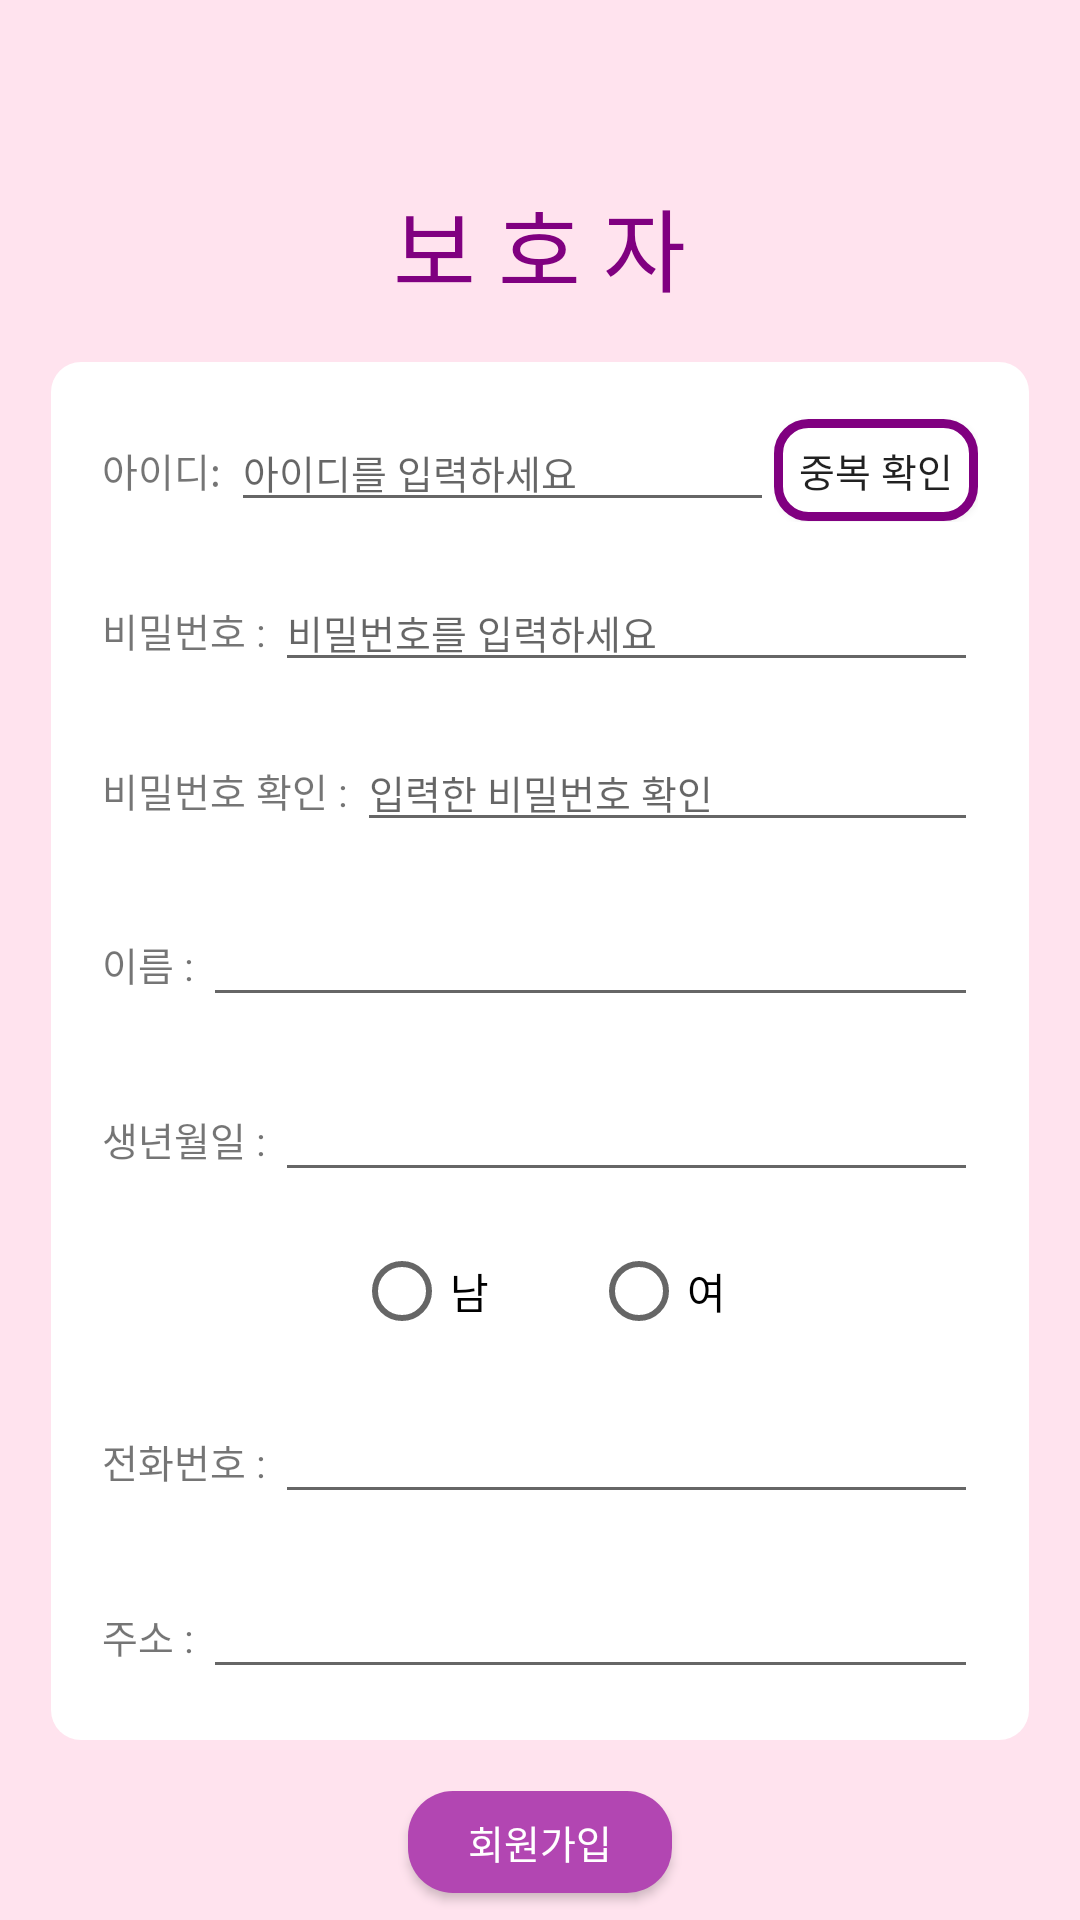

Write the Android layout XML for this screen, with the resource values it uses.
<!-- AndroidManifest.xml: application theme Theme.Onto_1921 -->
<!-- res/layout/activity_gregister.xml -->
<?xml version="1.0" encoding="utf-8"?>
<LinearLayout xmlns:android="http://schemas.android.com/apk/res/android"
    android:layout_width="match_parent"
    android:layout_height="match_parent"
    android:background="@color/wnm_color">

    <LinearLayout
        android:id="@+id/guardianInfo"
        android:layout_width="match_parent"
        android:layout_height="match_parent"
        android:orientation="vertical">

        <TextView
            android:id="@+id/guardianTitle"
            android:layout_width="wrap_content"
            android:layout_height="wrap_content"
            android:layout_marginTop="60dp"
            android:layout_gravity="center_horizontal"
            android:fontFamily="@font/cookierun_black"
            android:text="보 호 자"
            android:textColor="@color/wnmfont_color"
            android:textSize="30dp" />

        <LinearLayout
            android:layout_width="match_parent"
            android:layout_height="wrap_content"
            android:layout_below="@+id/guardianTitle"
            android:layout_marginHorizontal="17dp"
            android:layout_marginVertical="17dp"
            android:background="@drawable/roundwhite"
            android:orientation="vertical">

            <LinearLayout
                android:id="@+id/enterGID"
                android:layout_width="match_parent"
                android:layout_height="wrap_content"
                android:layout_marginHorizontal="17dp"
                android:layout_marginTop="17dp"
                android:layout_marginBottom="17dp"
                android:orientation="horizontal">

                <TextView
                    android:layout_width="wrap_content"
                    android:layout_height="wrap_content"
                    android:text="아이디: "
                    android:textSize="13dp" />

                <EditText
                    android:id="@+id/guardianId"
                    android:layout_width="0dp"
                    android:layout_height="wrap_content"
                    android:layout_weight="1"
                    android:hint="아이디를 입력하세요"
                    android:textSize="13dp" />

                <Button
                    android:id="@+id/gidDupBtn"
                    android:layout_width="68dp"
                    android:layout_height="34dp"
                    android:background="@drawable/idcheck_btn"
                    android:fontFamily="@font/cookierun_regular"
                    android:text="중복 확인"
                    android:textSize="13dp" />
            </LinearLayout>

            <TextView
                android:id="@+id/gIDwarning"
                android:layout_width="wrap_content"
                android:layout_height="wrap_content"
                android:layout_below="@+id/enterGID"
                android:layout_marginHorizontal="17dp"
                android:text=""
                android:textColor="#FF0000"
                android:visibility="gone" />

            <TextView
                android:id="@+id/gIDdupwarning"
                android:layout_width="wrap_content"
                android:layout_height="wrap_content"
                android:layout_below="@+id/enterGID"
                android:layout_marginHorizontal="17dp"
                android:text=""
                android:textColor="#FF0000"
                android:visibility="gone" />

            <LinearLayout
                android:id="@+id/enterGPW"
                android:layout_width="match_parent"
                android:layout_height="wrap_content"
                android:layout_below="@id/enterGID"
                android:layout_marginHorizontal="17dp"
                android:layout_marginBottom="17dp"
                android:orientation="horizontal">

                <TextView
                    android:layout_width="wrap_content"
                    android:layout_height="wrap_content"
                    android:text="비밀번호 : "
                    android:textSize="13dp" />

                <EditText
                    android:id="@+id/guardianPW"
                    android:layout_width="0dp"
                    android:layout_height="wrap_content"
                    android:layout_weight="1"
                    android:hint="비밀번호를 입력하세요"
                    android:textSize="13dp" />
            </LinearLayout>

            <TextView
                android:id="@+id/gPWwarning"
                android:layout_width="wrap_content"
                android:layout_height="wrap_content"
                android:layout_below="@+id/enterGPW"
                android:layout_marginHorizontal="17dp"
                android:text=""
                android:textColor="#FF0000"
                android:visibility="gone" />

            <LinearLayout
                android:id="@+id/checkGPW"
                android:layout_width="match_parent"
                android:layout_height="wrap_content"
                android:layout_below="@id/enterGPW"
                android:layout_marginHorizontal="17dp"
                android:layout_marginBottom="17dp"
                android:orientation="horizontal">

                <TextView
                    android:layout_width="wrap_content"
                    android:layout_height="wrap_content"
                    android:text="비밀번호 확인 : "
                    android:textSize="13dp" />

                <EditText
                    android:id="@+id/guardianPW2"
                    android:layout_width="0dp"
                    android:layout_height="wrap_content"
                    android:layout_weight="1"
                    android:hint="입력한 비밀번호 확인"
                    android:textSize="13dp" />

                <TextView
                    android:id="@+id/gPWcheck"
                    android:layout_width="wrap_content"
                    android:layout_height="wrap_content"
                    android:textSize="12dp" />
            </LinearLayout>

            <TextView
                android:id="@+id/gPWmatchwarning"
                android:layout_width="wrap_content"
                android:layout_height="wrap_content"
                android:layout_below="@+id/checkGPW"
                android:layout_marginHorizontal="17dp"
                android:text=""
                android:textColor="#FF0000"
                android:visibility="gone" />

            <LinearLayout
                android:id="@+id/enterGName"
                android:layout_width="match_parent"
                android:layout_height="wrap_content"
                android:layout_below="@id/checkGPW"
                android:layout_marginHorizontal="17dp"
                android:layout_marginBottom="17dp"
                android:orientation="horizontal">

                <TextView
                    android:layout_width="wrap_content"
                    android:layout_height="wrap_content"
                    android:text="이름 : "
                    android:textSize="13dp" />

                <EditText
                    android:id="@+id/guardianName"
                    android:layout_width="0dp"
                    android:layout_height="wrap_content"
                    android:layout_weight="1" />
            </LinearLayout>

            <LinearLayout
                android:id="@+id/enterGBirth"
                android:layout_width="match_parent"
                android:layout_height="wrap_content"
                android:layout_below="@id/enterGName"
                android:layout_marginHorizontal="17dp"
                android:layout_marginBottom="17dp">

                <TextView
                    android:layout_width="wrap_content"
                    android:layout_height="wrap_content"
                    android:text="생년월일 : "
                    android:textSize="13dp" />

                <EditText
                    android:id="@+id/guardianBirth"
                    android:layout_width="0dp"
                    android:layout_height="wrap_content"
                    android:layout_weight="1" />
            </LinearLayout>

            <LinearLayout
                android:id="@+id/enterGSex"
                android:layout_width="wrap_content"
                android:layout_height="wrap_content"
                android:layout_marginBottom="17dp"
                android:layout_below="@id/enterGBirth"
                android:layout_gravity="center_horizontal">

                <RadioGroup
                    android:id="@+id/guardianSex"
                    android:layout_width="wrap_content"
                    android:layout_height="wrap_content"
                    android:orientation="horizontal"
                    android:textSize="13dp">

                    <RadioButton
                        android:id="@+id/gsexM"
                        android:layout_width="wrap_content"
                        android:layout_height="wrap_content"
                        android:layout_marginEnd="17dp"
                        android:text="남" />

                    <RadioButton
                        android:id="@+id/gsexF"
                        android:layout_width="wrap_content"
                        android:layout_height="wrap_content"
                        android:layout_marginStart="17dp"
                        android:text="여" />
                </RadioGroup>
            </LinearLayout>

            <LinearLayout
                android:id="@+id/enterGNum"
                android:layout_width="match_parent"
                android:layout_height="wrap_content"
                android:layout_below="@id/enterGSex"
                android:layout_marginHorizontal="17dp"
                android:layout_marginBottom="17dp"
                android:orientation="horizontal">

                <TextView
                    android:layout_width="wrap_content"
                    android:layout_height="wrap_content"
                    android:text="전화번호 : "
                    android:textSize="13dp" />

                <EditText
                    android:id="@+id/guardianNum"
                    android:layout_width="0dp"
                    android:layout_height="wrap_content"
                    android:layout_weight="1" />
            </LinearLayout>

            <LinearLayout
                android:id="@+id/enterGAdres"
                android:layout_width="match_parent"
                android:layout_height="wrap_content"
                android:layout_below="@id/enterGNum"
                android:layout_marginHorizontal="17dp"
                android:layout_marginBottom="17dp"
                android:orientation="horizontal">

                <TextView
                    android:layout_width="wrap_content"
                    android:layout_height="wrap_content"
                    android:text="주소 : "
                    android:textSize="13dp" />

                <EditText
                    android:id="@+id/guardianAdres"
                    android:layout_width="0dp"
                    android:layout_height="wrap_content"
                    android:layout_weight="1" />
            </LinearLayout>
        </LinearLayout>

        <Button
            android:id="@+id/regGBtn"
            android:layout_width="wrap_content"
            android:layout_height="34dp"
            android:layout_gravity="center_horizontal"
            android:layout_alignParentBottom="true"
            android:layout_centerHorizontal="true"
            android:onClick="ClickButton1"
            android:background="@drawable/join_btn"
            android:text="회원가입"
            android:fontFamily="@font/cookierun_regular"
            android:textColor="@color/white"
            android:textSize="13dp" />
    </LinearLayout>
</LinearLayout>
<!-- resources referenced by this layout -->
<resources>
  <color name="white">#FFFFFFFF</color>
  <color name="wnm_color">#FFE3EE</color>
  <color name="wnmfont_color">#800080</color>
  <!-- drawable idcheck_btn (drawable) -->
  <?xml version="1.0" encoding="utf-8"?>
  <shape xmlns:android="http://schemas.android.com/apk/res/android"
      android:padding="10dp"
      android:shape="rectangle" >
      <solid android:color="#FFFFFF" />
      <stroke
          android:width="3dp"
          android:color="@color/wnmfont_color"/>
      <corners
          android:bottomLeftRadius="10dp"
          android:bottomRightRadius="10dp"
          android:topLeftRadius="10dp"
          android:topRightRadius="10dp" />
  
  </shape>
  <!-- drawable join_btn (drawable) -->
  <?xml version="1.0" encoding="utf-8"?>
  <shape xmlns:android="http://schemas.android.com/apk/res/android"
      android:padding="10dp"
      android:shape="rectangle" >
      <solid android:color="#B246B2" />
      <corners
          android:bottomLeftRadius="15dp"
          android:bottomRightRadius="15dp"
          android:topLeftRadius="15dp"
          android:topRightRadius="15dp" />
  
  </shape>
  <!-- drawable roundwhite (drawable) -->
  <?xml version="1.0" encoding="utf-8"?>
  <shape xmlns:android="http://schemas.android.com/apk/res/android"
      android:padding="10dp"
      android:shape="rectangle" >
      <solid android:color="#FFFFFF" />
      <corners
          android:bottomLeftRadius="10dp"
          android:bottomRightRadius="10dp"
          android:topLeftRadius="10dp"
          android:topRightRadius="10dp" />
  
  </shape>
  <style name="Theme.Onto_1921" parent="Theme.AppCompat.DayNight">
          
          <item name="colorPrimary">@color/purple_500</item>
          <item name="colorPrimaryVariant">@color/purple_700</item>
          <item name="colorOnPrimary">@color/white</item>
          
          <item name="colorSecondary">@color/teal_200</item>
          <item name="colorSecondaryVariant">@color/teal_700</item>
          <item name="colorOnSecondary">@color/black</item>
          
          <item name="android:statusBarColor">?attr/colorPrimaryVariant</item>
          
      </style>
  <color name="purple_500">#FF6200EE</color>
  <color name="purple_700">#FF3700B3</color>
  <color name="teal_200">#FF03DAC5</color>
  <color name="teal_700">#FF018786</color>
  <color name="black">#FF000000</color>
</resources>
